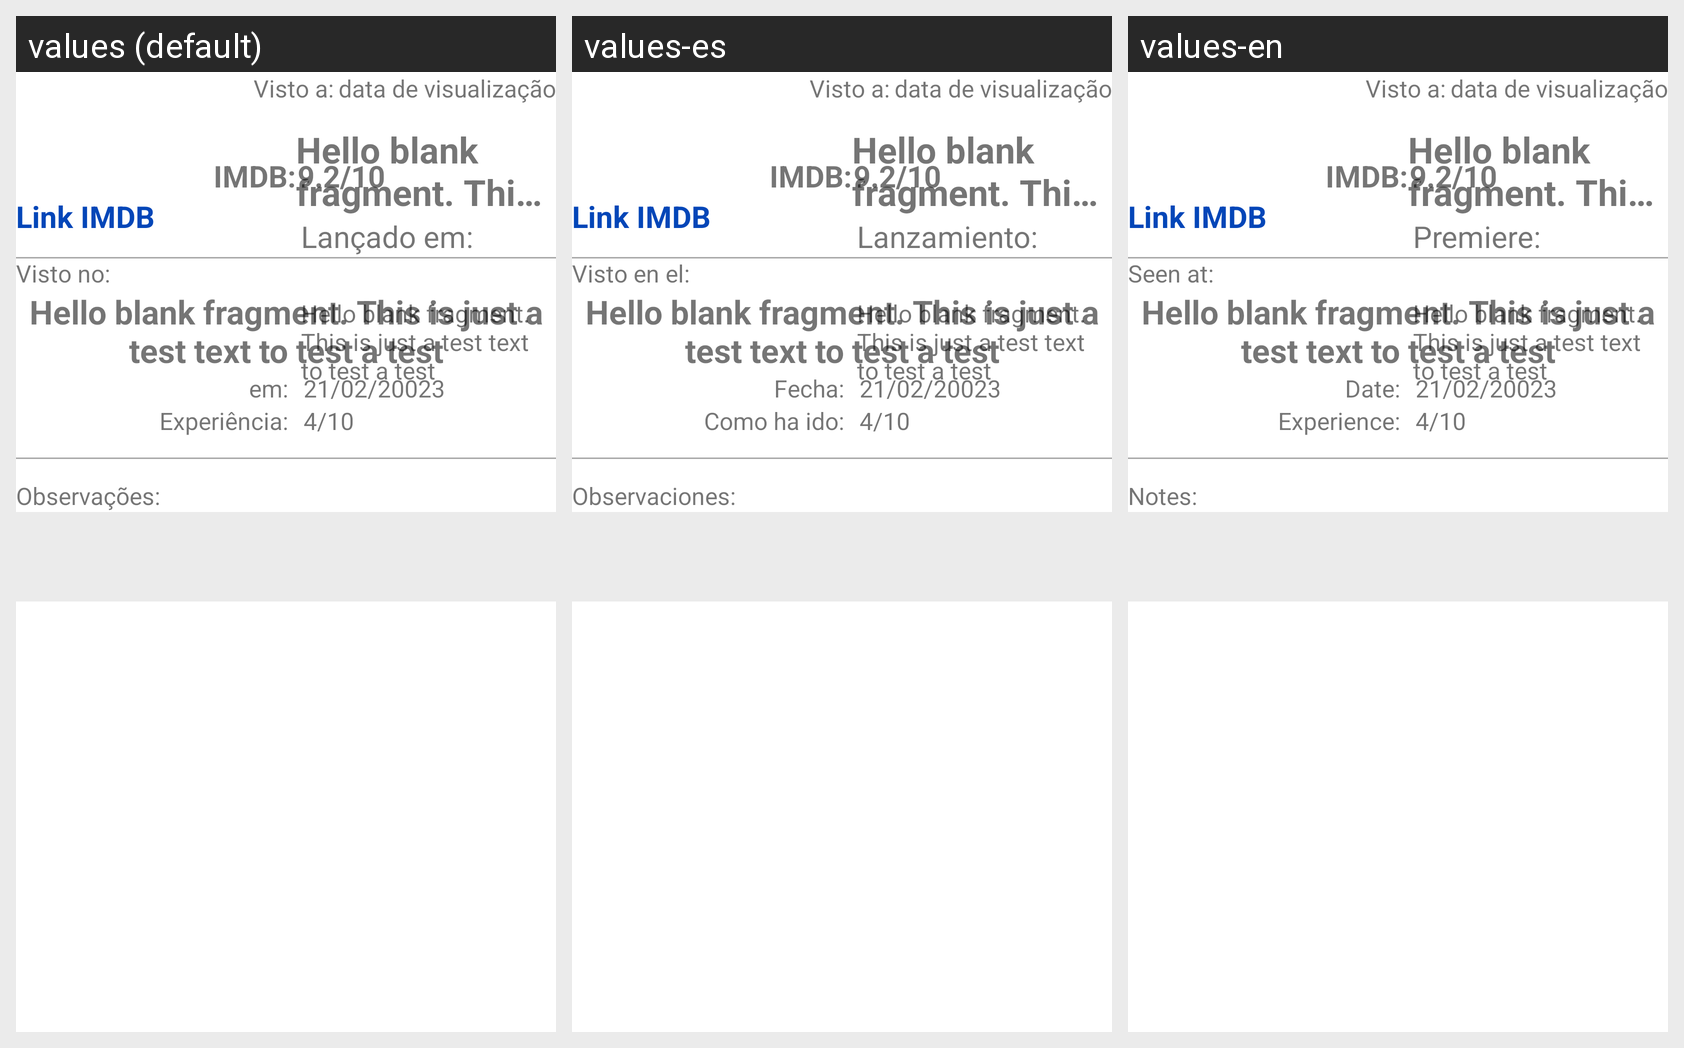

For this localized Android screen grid, give each drawn string resource with its value in every locale shown.
Android screen res/layout/fragment_watched_movie_details.xml rendered under 3 locales, left to right: values (default), values-es, values-en. Device: Nexus 5 (rendered at 1080×1920; each locale shown at half size, 540×960, under a caption strip naming it); theme Theme.Cinecartaz.
Strings drawn on this screen, with the default value and each locale's value (text and hints the layout hard-codes, and strings that could not be matched under every locale, appear in the picture but are not listed):

lbl_seen_date1
  values: Visto a:
  values-es: Visto a:  [not translated; the default value is used]
  values-en: Visto a:  [not translated; the default value is used]

hello_blank_fragment
  values: Hello blank fragment. This is just a test text to test a test
  values-es: Hello blank fragment. This is just a test text to test a test  [not translated; the default value is used]
  values-en: Hello blank fragment. This is just a test text to test a test  [not translated; the default value is used]

lbl_launch_date
  values: Lançado em:
  values-es: Lanzamiento:
  values-en: Premiere:

lbl_imdb_rating
  values: IMDB:
  values-es: IMDB:
  values-en: IMDB:

lbl_link_visit
  values: Link IMDB
  values-es: Link IMDB  [not translated; the default value is used]
  values-en: Link IMDB  [not translated; the default value is used]

lbl_seen_at
  values: Visto no:
  values-es: Visto en el:
  values-en: Seen at:

lbl_seen_date
  values: em:
  values-es: Fecha:
  values-en: Date:

lbl_experience_rating
  values: Experiência:
  values-es: Como ha ido:
  values-en: Experience:

lbl_obs2
  values: Observações:
  values-es: Observaciones:
  values-en: Notes:
